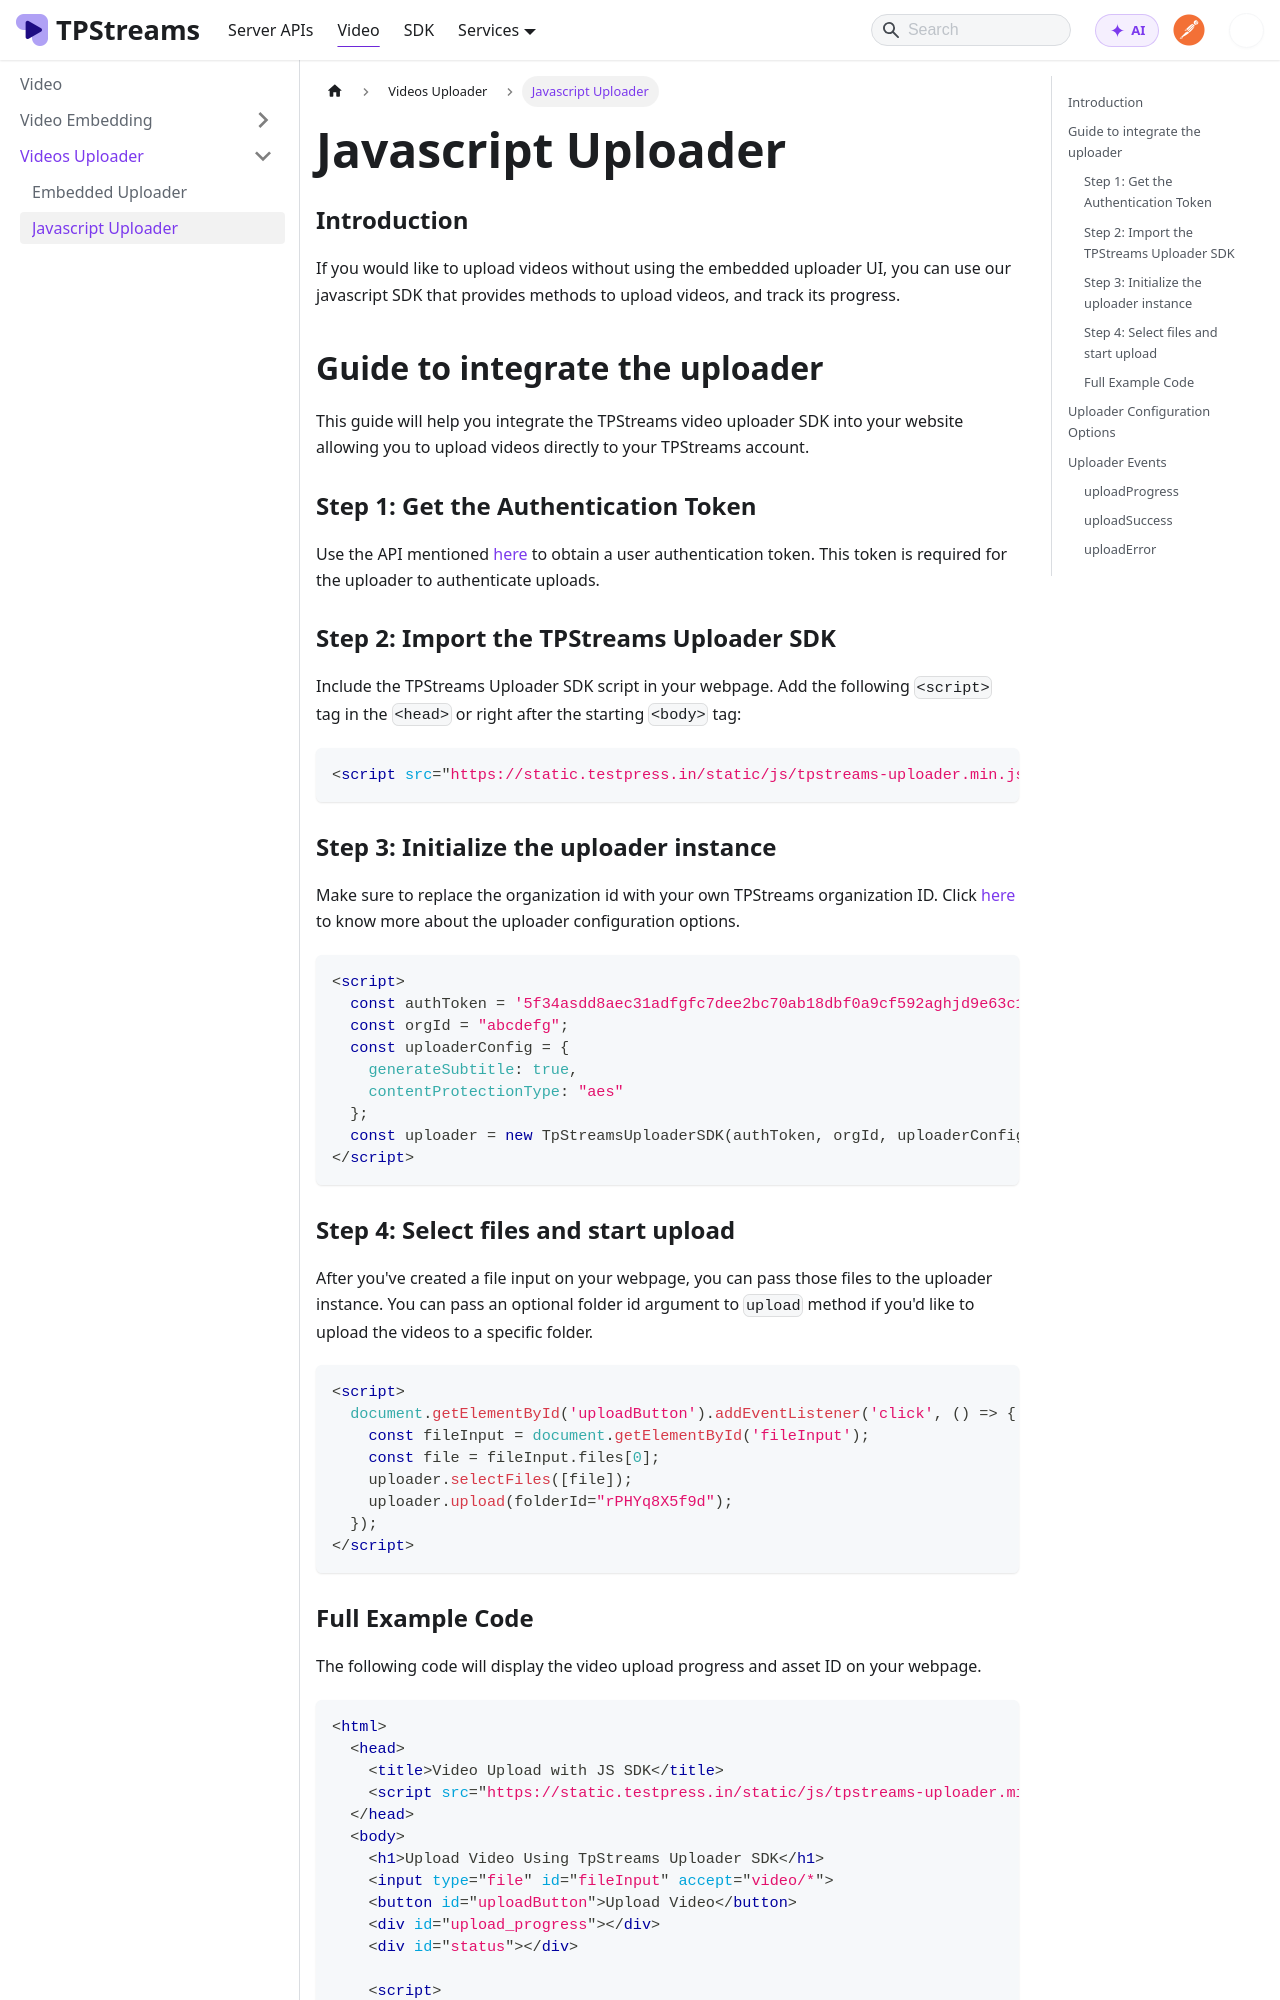

repository: testpress/streams-docs · page: docs/videos-uploader/javascript-uploader/index.html · generator: docusaurus

# Javascript Uploader


### Introduction
If you would like to upload videos without using the embedded uploader UI, you can use our javascript SDK that provides methods to upload videos, and track its progress.


## Guide to integrate the uploader
This guide will help you integrate the TPStreams video uploader SDK into your website allowing you to upload videos directly to your TPStreams account.


### Step 1: Get the Authentication Token
Use the API mentioned [here](../server-api/authentication.md) to obtain a user authentication token. This token is required for the uploader to authenticate uploads.


### Step 2: Import the TPStreams Uploader SDK
Include the TPStreams Uploader SDK script in your webpage. Add the following `<script>` tag in the `<head>` or right after the starting `<body>` tag:

```html
<script src="https://static.testpress.in/static/js/tpstreams-uploader.min.js"></script>
```


### Step 3: Initialize the uploader instance
Make sure to replace the organization id with your own TPStreams organization ID. Click [here](/docs/videos-uploader/javascript-uploader#uploader-configuration-options) to know more about the uploader configuration options.

```html
<script>
  const authToken = '5f34asdd8aec31adfgfc7dee2bc70ab18dbf0a9cf592aghjd9e63c148362cdf595e008bec1';
  const orgId = "abcdefg";
  const uploaderConfig = {
    generateSubtitle: true,
    contentProtectionType: "aes"
  };
  const uploader = new TpStreamsUploaderSDK(authToken, orgId, uploaderConfig);
</script>
```


### Step 4: Select files and start upload
After you've created a file input on your webpage, you can pass those files to the uploader instance.
You can pass an optional folder id argument to `upload` method if you'd like to upload the videos to a specific folder.

```html
<script>
  document.getElementById('uploadButton').addEventListener('click', () => {
    const fileInput = document.getElementById('fileInput');
    const file = fileInput.files[0];
    uploader.selectFiles([file]);
    uploader.upload(folderId="rPHYq8X5f9d");
  });
</script>
```
